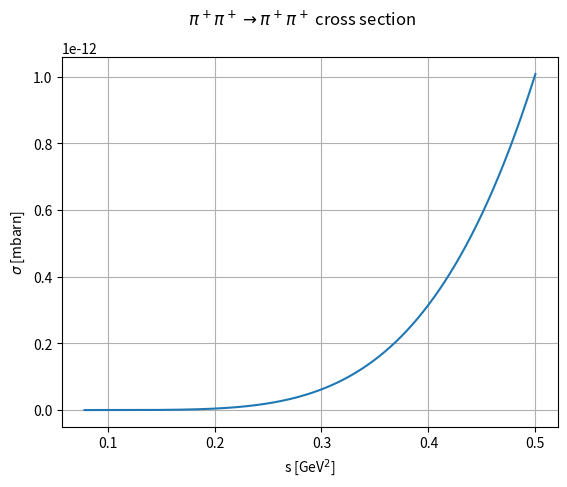
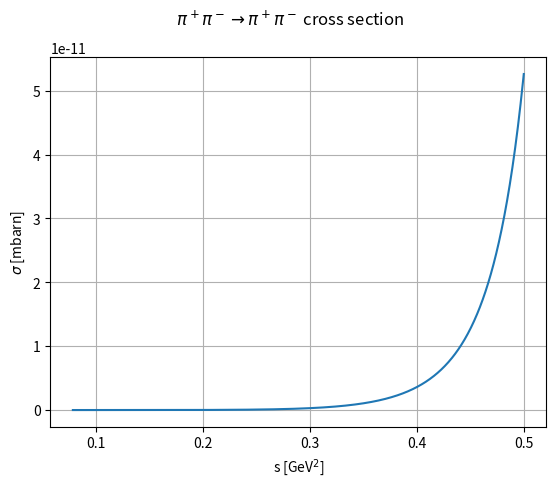

Source code (Python) for these figures, in order:
import numpy as np
import matplotlib.pyplot as plt
import scipy.integrate as integrate

def sqamp_1(t, s):  # pi+ pi+ -> pi+ pi+
    u = 4*m_pi**2 - s - t
    return np.abs(gv**2 / (4 * F**4) * ( t**2 * (s-u) / (t - m_rho**2) + u**2 * (s-t) / (u - m_rho**2) ))**2


def sqamp_2(t, s):  # pi+ pi- -> pi+ pi-
    u = 4*m_pi**2 - s - t
    return np.abs(gv**2 / (4 * F**4) * ( s**2 * (t-u) / (s - m_rho**2 + 1j*epsilon) + t**2 * (s-u) / (t - m_rho**2) ))**2


def csec(s, sqamp):
    p_inout = 1 / (2*np.sqrt(s)) * np.sqrt(kallen(s, m_pi**2, m_pi**2))
    t1 = - 4 * p_inout**2  # First term will be zero
    t0 = 0
    result = integrate.quad(sqamp, t1, t0, args=(s))
    sigma = 1 / (64 * np.pi * p_inout**2 * s) * result[0]
    return sigma


def kallen(a,b,c):
    return a**2 + b**2 + c**2 - 2*(a*b + b*c + a*c)


gv = 0.17
m_pi = 140 # MeV
m_rho = 775 # MeV
F = 92 # MeV
epsilon = 0 

csecs_1 = []
csecs_2 = []
s_values = np.linspace(4*m_pi**2 + 1, 0.5e6, 1000)
for s in s_values:
    csecs_1.append(csec(s, sqamp_1) * 1e-6 * 0.389)  # in mbarn
    csecs_2.append(csec(s, sqamp_2) * 1e-6 * 0.389)

fig1, ax1 = plt.subplots()
ax1.plot(s_values*1e-6, csecs_1)
ax1.set_xlabel("s [GeV$^2$]")
ax1.set_ylabel("$\sigma$ [mbarn]")
ax1.grid()
fig1.suptitle(r"$\pi^+ \pi^+ \rightarrow \pi^+ \pi^+$ cross section")
fig1.savefig("plot1.pdf")

fig2, ax2 = plt.subplots()
ax2.plot(s_values*1e-6, csecs_2)
ax2.set_xlabel("s [GeV$^2$]")
ax2.set_ylabel("$\sigma$ [mbarn]")
ax2.grid()
fig2.suptitle(r"$\pi^+ \pi^- \rightarrow \pi^+ \pi^-$ cross section")
fig2.savefig("plot2.pdf")
plt.show()